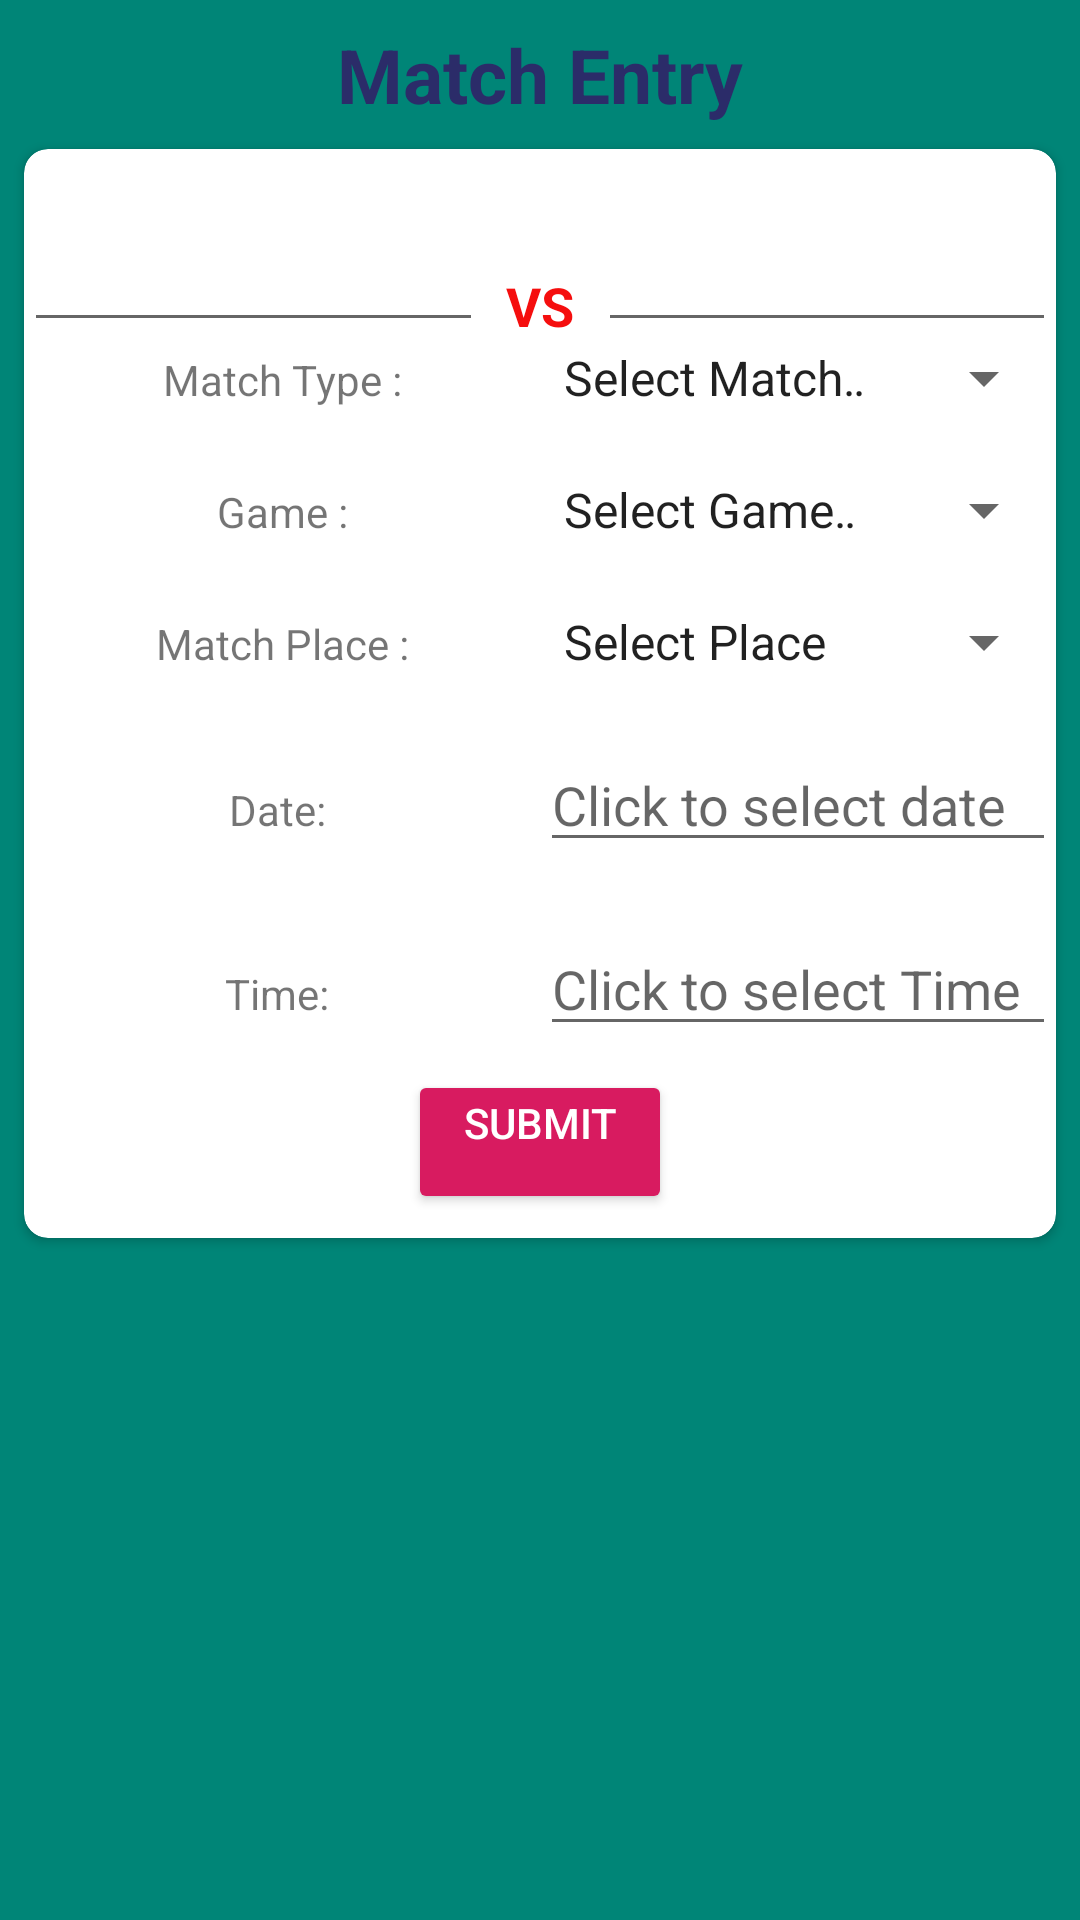

The Android layout XML behind this screen, and the referenced resources:
<!-- AndroidManifest.xml: application theme AppTheme -->
<!-- res/layout/activity_add_schedule.xml -->
<?xml version="1.0" encoding="utf-8"?>
<LinearLayout xmlns:android="http://schemas.android.com/apk/res/android"
    xmlns:card_view="http://schemas.android.com/apk/res-auto"
    xmlns:tools="http://schemas.android.com/tools"
    android:layout_width="match_parent"
    android:layout_height="match_parent"
    android:orientation="vertical"
    android:background="@color/colorPrimary"
    tools:context=".AddSchedule">

    <TextView
        android:id="@+id/textView"
        android:paddingTop="8dp"
        android:paddingBottom="8dp"
        android:layout_width="wrap_content"
        android:layout_height="wrap_content"
        android:layout_gravity="center_horizontal"
        android:text="Match Entry"
        android:textColor="#2b2c69"
        android:textSize="25sp"
        android:textStyle="bold" />

    <android.support.v7.widget.CardView
        android:id="@+id/card_view"
        android:layout_marginStart="8dp"
        android:layout_marginEnd="8dp"
        android:layout_width="match_parent"
        android:layout_height="wrap_content"
        android:padding="20dp"
        card_view:cardCornerRadius="8dp">

        <LinearLayout
            android:layout_width="match_parent"
            android:layout_height="wrap_content"
            android:orientation="vertical">

            <LinearLayout
                android:layout_width="match_parent"
                android:layout_height="wrap_content"
                android:orientation="horizontal">

                <EditText
                    android:id="@+id/team1"
                    android:layout_width="match_parent"
                    android:layout_height="wrap_content"
                    android:layout_weight="1"
                    android:padding="20dp" />

                <TextView
                    android:id="@+id/textView2"
                    android:layout_width="match_parent"
                    android:layout_height="wrap_content"
                    android:layout_gravity="center_horizontal"
                    android:layout_weight="1.6"
                    android:gravity="center_horizontal"
                    android:paddingTop="40dp"
                    android:text="VS"
                    android:textColor="#f50e0e"
                    android:textSize="18sp"
                    android:textStyle="bold" />

                <EditText
                    android:id="@+id/team2"
                    android:layout_width="match_parent"
                    android:layout_height="wrap_content"
                    android:layout_weight="1"
                    android:padding="20dp" />
            </LinearLayout>

            <LinearLayout
                android:layout_width="match_parent"
                android:layout_height="wrap_content"
                android:orientation="horizontal">

                <TextView
                    android:id="@+id/textView10"
                    android:layout_width="match_parent"
                    android:layout_height="wrap_content"
                    android:layout_weight="1"
                    android:gravity="center_horizontal"
                    android:text="Match Type :" />

                <Spinner

                    android:id="@+id/spinner"
                    android:layout_width="match_parent"
                    android:layout_height="wrap_content"
                    android:entries="@array/match_type"
                    android:layout_weight="1" />
            </LinearLayout>

            <LinearLayout
                android:layout_width="match_parent"
                android:layout_height="wrap_content"
                android:layout_marginTop="20dp"
                android:orientation="horizontal">

                <TextView
                    android:id="@+id/textView11"
                    android:layout_width="match_parent"
                    android:layout_height="wrap_content"
                    android:layout_weight="1"
                    android:gravity="center_horizontal"
                    android:text="Game :" />

                <Spinner

                    android:id="@+id/spinner2"
                    android:layout_width="match_parent"
                    android:layout_height="wrap_content"
                    android:entries="@array/game_type"
                    android:layout_weight="1" />
            </LinearLayout>

            <LinearLayout
                android:layout_width="match_parent"
                android:layout_height="wrap_content"
                android:layout_marginTop="20dp"
                android:orientation="horizontal">

                <TextView
                    android:layout_width="match_parent"
                    android:layout_height="wrap_content"
                    android:layout_weight="1"
                    android:gravity="center_horizontal"
                    android:text="Match Place :" />

                <Spinner
                    android:layout_width="match_parent"
                    android:layout_height="wrap_content"
                    android:entries="@array/place"
                    android:id="@+id/spinner8"
                    android:layout_weight="1" />
            </LinearLayout>

            <LinearLayout
                android:layout_width="match_parent"
                android:layout_height="wrap_content"
                android:layout_marginTop="20dp"
                android:orientation="horizontal">

                <TextView
                    android:layout_width="match_parent"
                    android:layout_height="wrap_content"
                    android:layout_weight="1"
                    android:gravity="center_horizontal"
                    android:text="Date: " />

                <EditText
                    android:id="@+id/date"
                    android:layout_width="match_parent"
                    android:layout_height="wrap_content"
                    android:layout_weight="1"
                    android:editable="false"
                    android:hint="Click to select date" />
            </LinearLayout>


            <LinearLayout
                android:layout_width="match_parent"
                android:layout_height="wrap_content"
                android:layout_marginTop="20dp"
                android:orientation="horizontal">

                <TextView
                    android:layout_width="match_parent"
                    android:layout_height="wrap_content"
                    android:layout_weight="1"
                    android:gravity="center_horizontal"
                    android:text="Time: " />

                <EditText
                    android:id="@+id/time"
                    android:layout_width="match_parent"
                    android:layout_height="wrap_content"
                    android:layout_weight="1"
                    android:editable="false"
                    android:hint="Click to select Time" />
            </LinearLayout>

            <Button
                android:id="@+id/button1"
                android:layout_width="wrap_content"
                android:layout_height="wrap_content"
                android:layout_marginTop="8dp"
                android:layout_marginBottom="8dp"
                android:paddingTop="8dp"
                android:paddingBottom="8dp"
                android:layout_gravity="bottom|center_horizontal"
                android:gravity="center_horizontal"
                style="@style/Widget.AppCompat.Button.Colored"
                android:text="Submit"
                android:textAlignment="center" />
        </LinearLayout>
    </android.support.v7.widget.CardView>
</LinearLayout>
<!-- resources referenced by this layout -->
<resources>
  <string-array name="game_type">
          <item>Select Game Type</item>
          <item>Basketball (Boys)</item>
          <item>Basketball (Girls)</item>
          <item>Baseball (Boys)</item>
          <item>Baseball (Girls)</item>
          <item>Badminton (Boys)</item>
          <item>Badminton (Girls)</item>
          <item>Ball- Badminton (Boys)</item>
          <item>Ball- Badminton (Girls)</item>
          <item>Cricket (Boys)</item>
          <item>Cricket (Girls)</item>
          <item>Box Cricket</item>
          <item>Mix Cricket</item>
          <item>Kabaddi (Boys)</item>
          <item>Kabaddi (Girls)</item>
          <item>Kho-Kho (Boys)</item>
          <item>Kho-Kho (Girls)</item>
          <item>Hockey (Boys)</item>
          <item>Hockey (Girls)</item>
          <item>Lawn Tennis (Boys)</item>
          <item>Lawn Tennis (Girls)</item>
          <item>Handball (Boys)</item>
          <item>Handball (Girls)</item>
          <item>Football (Boys)</item>
          <item>Football (Girls)</item>
          <item>Volleyball (Boys)</item>
          <item>Volleyball (Girls)</item>
          <item>Table Tennis (Boys)</item>
          <item>Table Tennis (Girls)</item>
      </string-array>
  <string-array name="match_type">
          <item>Select Match Type</item>
          <item>League Match</item>
          <item>Semi Final</item>
          <item>Final</item>
      </string-array>
  <string-array name="place">
          <item>Select Place</item>
          <item>COEP Ground, Shivaji Nagar, Pune</item>
          <item>Lawn Tennis courts in Pune University</item>
          <item>Sanmitra Sangh, Kothrud</item>
          <item>COEP College, Badminton Court, Pune</item>
      </string-array>
  <color name="colorPrimary">#008577</color>
  <style name="AppTheme" parent="Theme.AppCompat.Light.DarkActionBar">
          
          <item name="colorPrimary">@color/colorPrimary</item>
          <item name="colorPrimaryDark">@color/colorPrimaryDark</item>
          <item name="colorAccent">@color/colorAccent</item>
      </style>
  <color name="colorPrimaryDark">#00574B</color>
  <color name="colorAccent">#D81B60</color>
</resources>
